5-way image classification set "data" from GitHub (Pradyumansharma444/AI-Defect-Detection); label vocabulary: crack, dent, discoloration, good, scratch.

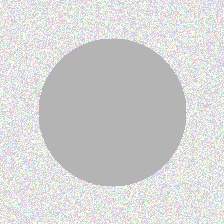
Label: good

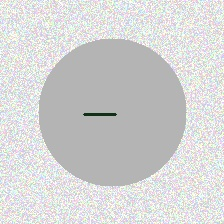
Label: scratch

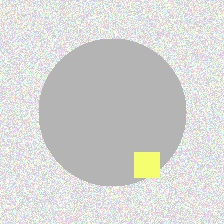
Label: discoloration

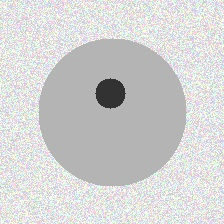
Label: dent

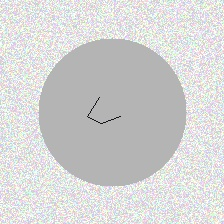
Label: crack

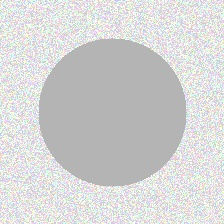
Label: good
